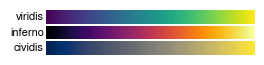

Write Python code to recreate this figure. (Note: this script raises an exception after producing the figure.)
import numpy as np
import matplotlib.pyplot as plt


colormaps = [
    "viridis",
    "inferno",
    "cividis"
]


gradient = np.linspace(0, 1, 256)
gradient = np.vstack((gradient, gradient))

plt.rcParams['font.family'] = 'TeX Gyre Heros'
plt.rcParams['figure.constrained_layout.w_pad'] = 0.0
plt.rcParams['figure.constrained_layout.h_pad'] = 0.01


n_rows = len(colormaps)
fig, axs = plt.subplots(n_rows, figsize=(62 / 25.4, 12 / 25.4), layout="constrained")

for ax, cmap in zip(axs, colormaps):

    # ax = fig.add_axes([0.2, i * height, 0.8, height])

    ax.imshow(gradient, aspect='auto', cmap=cmap)
    ax.text(
        -0.01, 0.5,
        cmap,
        va='center',
        ha='right',
        fontsize=8,
        transform=ax.transAxes
    )
    # axs.append(ax)

# Turn off *all* ticks & spines, not just the ones with colormaps.
for ax in axs:
    ax.set_axis_off()

fig.savefig("build/cmaps.pdf")

